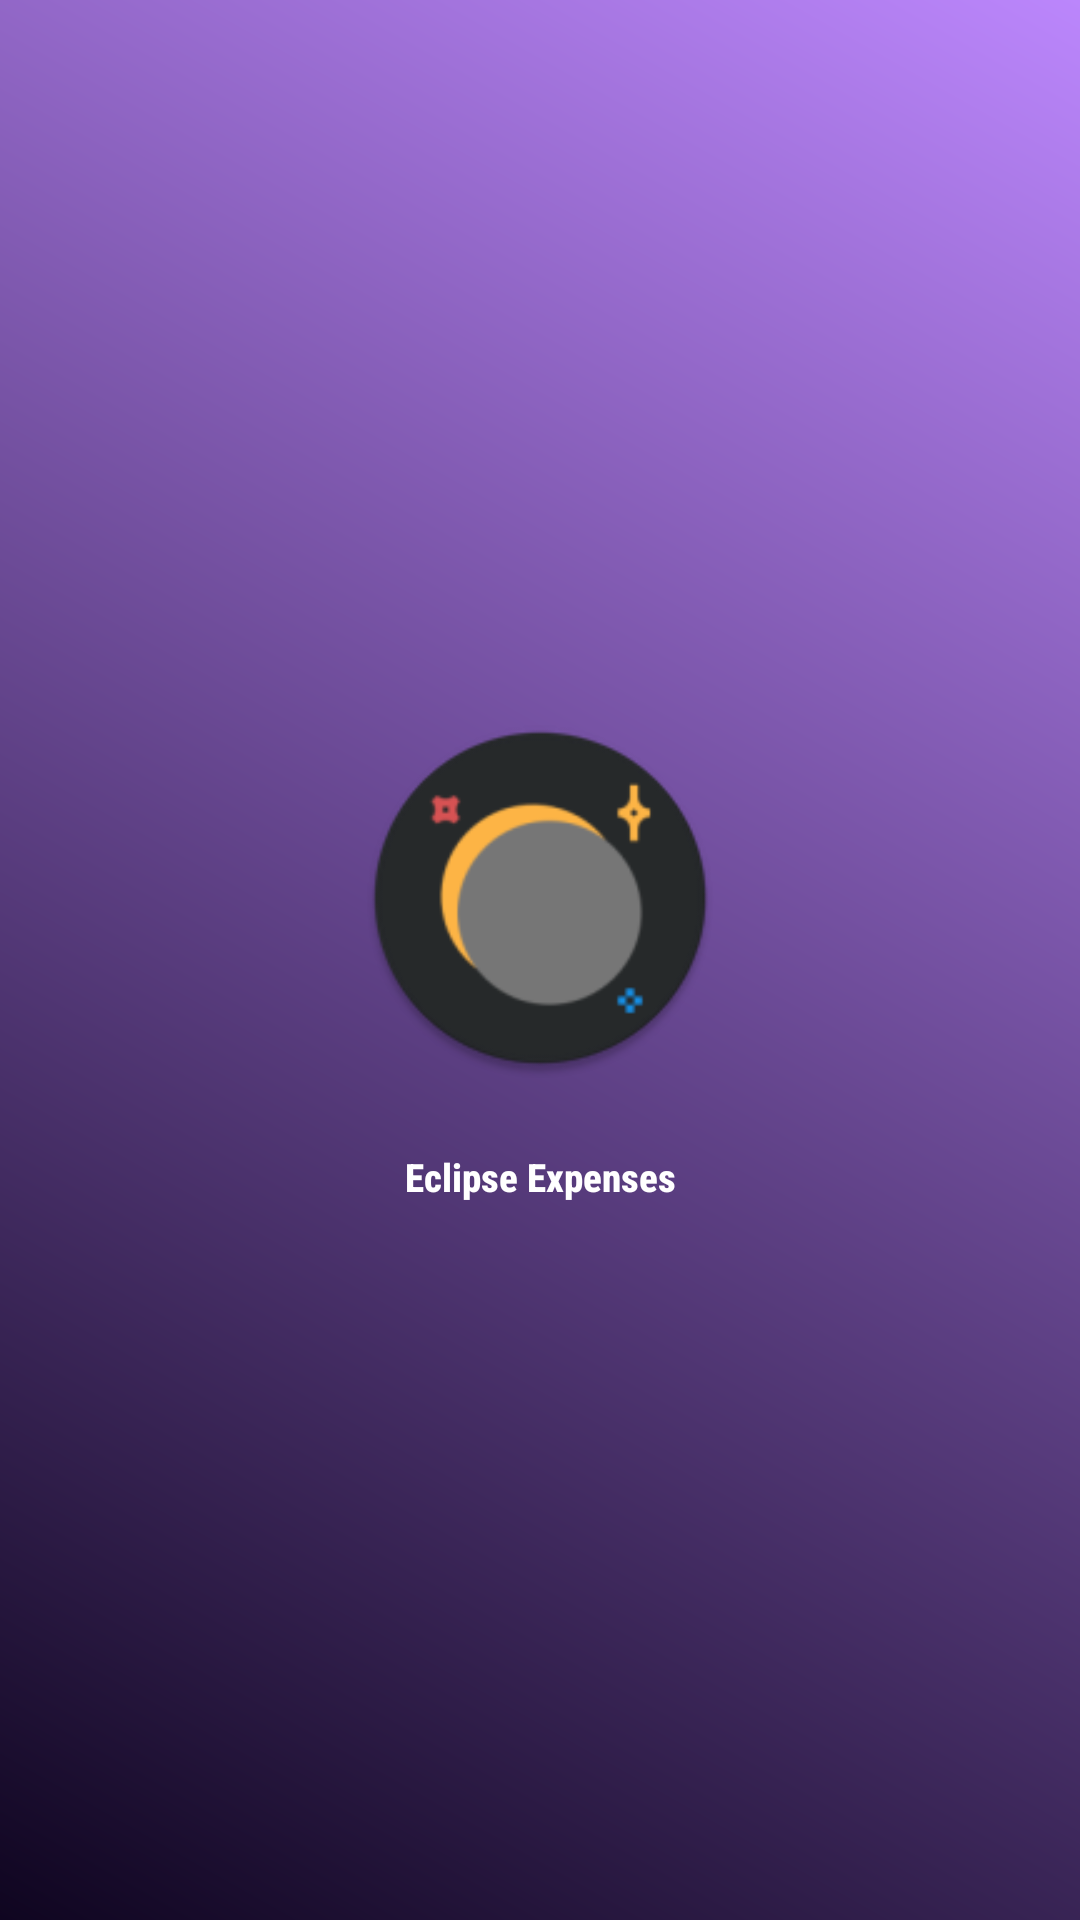

Here is an Android app screen rendered from its layout file. Give the layout XML and the strings, colors and styles it references.
<!-- AndroidManifest.xml: application theme Theme.XpTracks -->
<!-- res/layout/activity_splash.xml -->
<?xml version="1.0" encoding="utf-8"?>
<androidx.constraintlayout.widget.ConstraintLayout xmlns:android="http://schemas.android.com/apk/res/android"
    xmlns:app="http://schemas.android.com/apk/res-auto"
    xmlns:tools="http://schemas.android.com/tools"
    android:layout_width="match_parent"
    android:layout_height="match_parent"
    android:background="@drawable/splash_gradient"
    tools:context=".SplashActivity">

    <com.google.android.material.imageview.ShapeableImageView
        android:id="@+id/splash_icon"
        android:layout_width="120dp"
        android:layout_height="120dp"
        android:src="@mipmap/icon_launcher_round"
        app:shapeAppearanceOverlay="@style/CircleImageView"
        app:layout_constraintBottom_toTopOf="@+id/splash_app_name"
        app:layout_constraintEnd_toEndOf="parent"
        app:layout_constraintStart_toStartOf="parent"
        app:layout_constraintTop_toTopOf="parent"
        app:layout_constraintVertical_chainStyle="packed"
        android:contentDescription="@string/app_name" />

    <TextView
        android:id="@+id/splash_app_name"
        android:layout_width="wrap_content"
        android:layout_height="wrap_content"
        android:layout_marginTop="24dp"
        android:text="@string/app_name"
        android:textSize="13sp"
        android:textStyle="bold"
        android:fontFamily="sans-serif-condensed-medium"
        android:textColor="?attr/colorOnPrimary"
        app:layout_constraintBottom_toBottomOf="parent"
        app:layout_constraintEnd_toEndOf="parent"
        app:layout_constraintStart_toStartOf="parent"
        app:layout_constraintTop_toBottomOf="@+id/splash_icon" />

</androidx.constraintlayout.widget.ConstraintLayout>
<!-- resources referenced by this layout -->
<resources>
  <!-- drawable splash_gradient (drawable) -->
  <?xml version="1.0" encoding="utf-8"?>
  <shape xmlns:android="http://schemas.android.com/apk/res/android">
      <gradient
          android:startColor="@color/deep_space_blue"
          android:endColor="@color/primary_light"
          android:angle="45" />
  </shape>
  <!-- mipmap icon_launcher_round: webp bitmap (mipmap-hdpi, 2868 bytes) -->
  <string name="app_name">Eclipse Expenses</string>
  <style name="CircleImageView">
          <item name="cornerFamily">rounded</item>
          <item name="cornerSize">50%</item>
      </style>
  <style name="Theme.XpTracks" parent="Base.Theme.XpTracks" />
  <color name="deep_space_blue">#0F0520</color>
  <color name="primary_light">#BB86FC</color>
  <style name="Base.Theme.XpTracks" parent="Theme.Material3.DayNight.NoActionBar">
          
          
      </style>
</resources>
